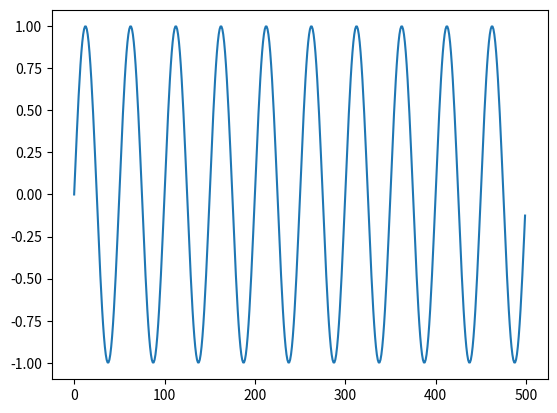

The matplotlib source for this figure:
import numpy as np
from scipy import signal
import matplotlib.pyplot as plt
t = np.linspace(0, 1, 500, endpoint=False)
x = np.sin(2*np.pi*t*10)
s = np.fft.ifft(np.fft.fft(x) * np.fft.fft(x))
plt.plot(x)
plt.show()